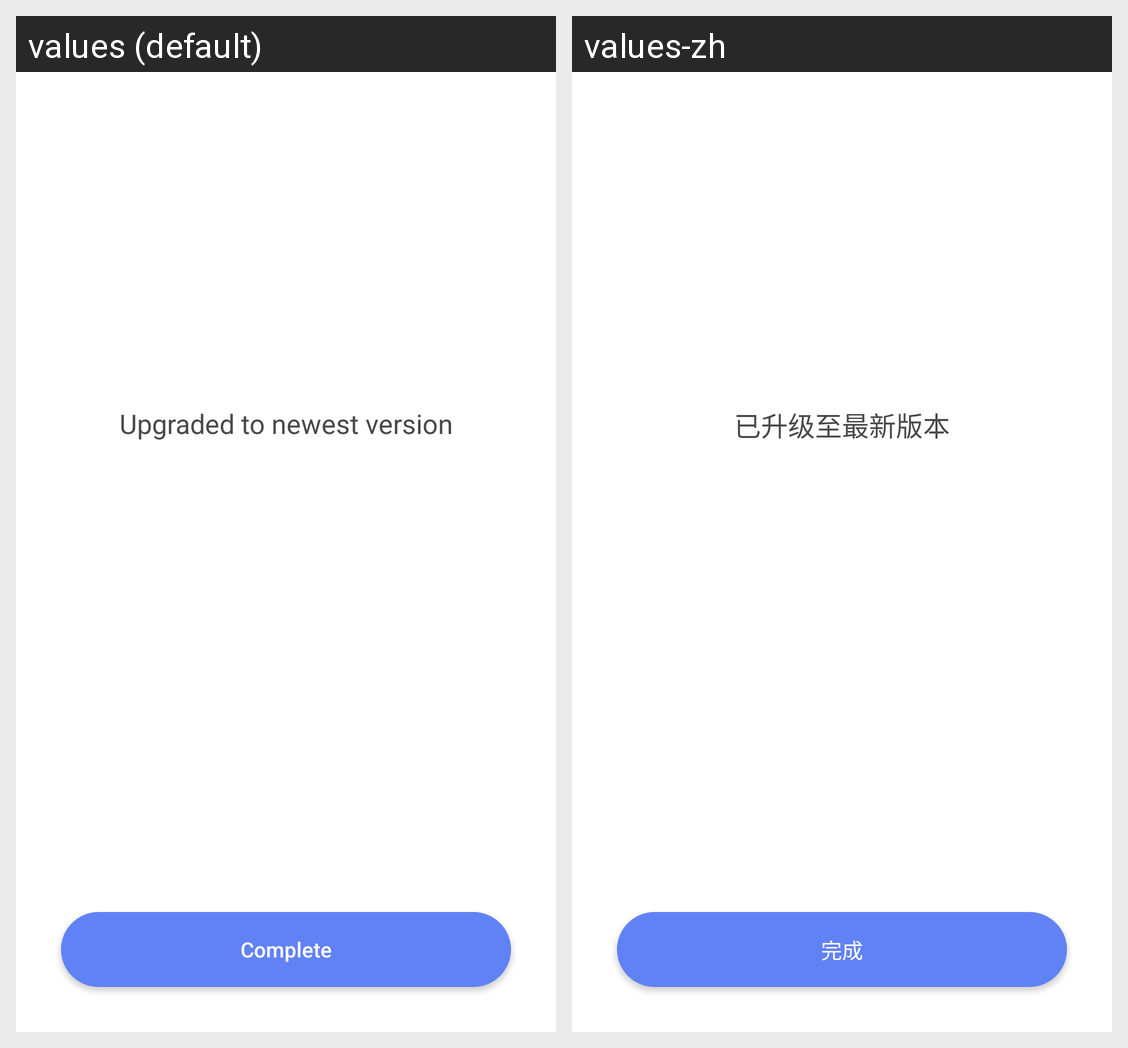

For this localized Android screen grid, give each drawn string resource with its value in every locale shown.
Android screen res/layout/activity_upgrade_finished.xml rendered under 2 locales, left to right: values (default), values-zh. Device: Nexus 5 (rendered at 1080×1920; each locale shown at half size, 540×960, under a caption strip naming it); theme AppTheme.
Strings drawn on this screen, with the default value and each locale's value (text and hints the layout hard-codes, and strings that could not be matched under every locale, appear in the picture but are not listed):

upgradeed
  values: Upgraded to newest version
  values-zh: 已升级至最新版本

finish
  values: Complete
  values-zh: 完成
